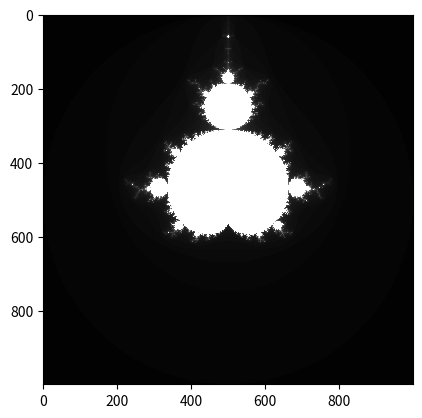

Generate this figure with matplotlib:
import numpy as np
from matplotlib import pyplot as plt

class Mandlebrot:
    def __init__(self,height=1000,width=1000):
        self.height = height
        self.width = width
        self.data = np.zeros( (self.width,self.height,3), dtype=np.uint8 )

    def transform(self,x,y):
        """Transformes from height,width to -2->2."""
        return (x*4./self.width-2.,y*4./self.height-2.)

    def test(self,x,y,iterations=10):
        zx = 0.
        zy = 0.

        scaling = 255./iterations

        for i in range(iterations):
            if zx*zx + zy*zy > 2*2:
                return [i*scaling,i*scaling,i*scaling]

            xtemp = zx*zx - zy*zy + x
            zy = 2*zx*zy + y
            zx = xtemp

        return [255,255,255]

    def calculate(self,iterations=10):
        for i in range(self.width):
            for j in range(self.height):
                x,y = self.transform(i,j)
                self.data[i,j] = self.test(x,y,iterations=iterations)

    def show(self):
        plt.imshow(self.data, interpolation='nearest')
        plt.show()

m = Mandlebrot()
m.calculate(iterations=100)
m.show()
